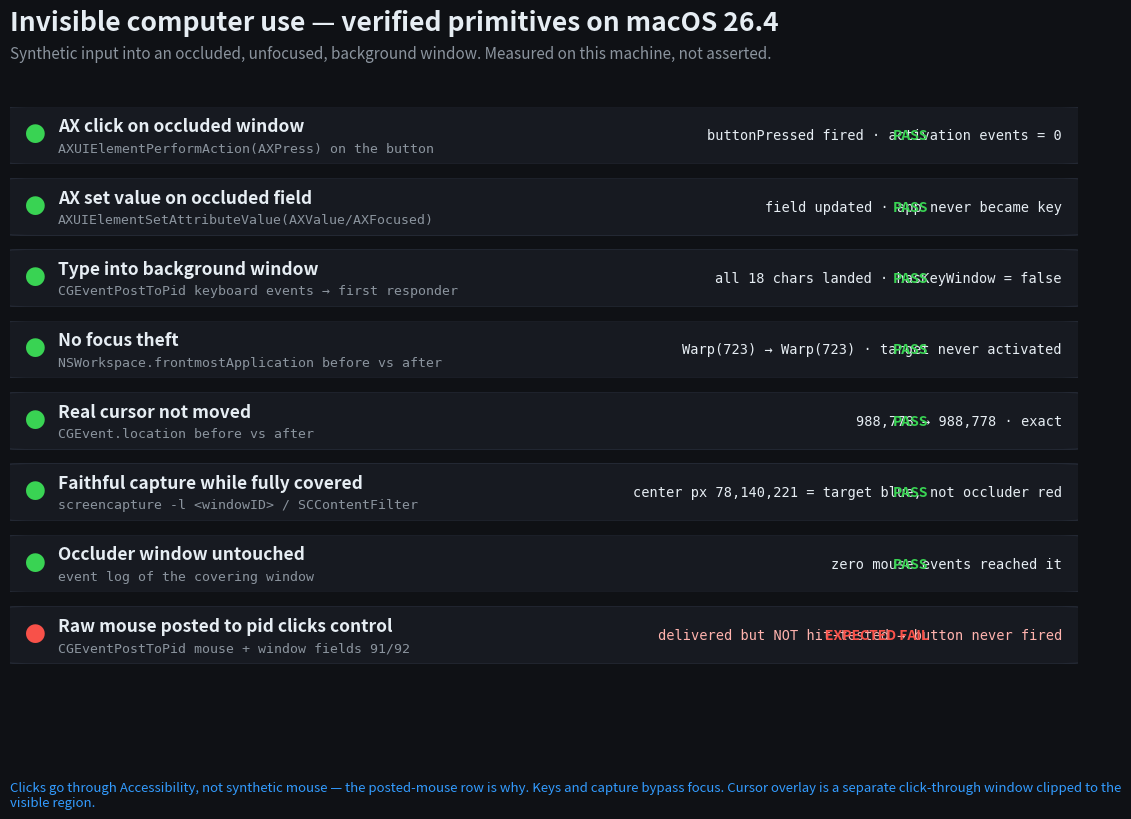

Source code (Python):
import matplotlib; matplotlib.use("Agg")
import matplotlib.pyplot as plt
from matplotlib.patches import FancyBboxPatch
import matplotlib.image as mpimg

BG="#0f1115"; CARD="#171a21"; GRN="#39d353"; RED="#f85149"; TXT="#e6edf3"; SUB="#8b949e"; ACC="#339cff"
fig=plt.figure(figsize=(12,8.6),dpi=170); fig.patch.set_facecolor(BG)
fig.text(0.055,0.945,"Invisible computer use — verified primitives on macOS 26.4",fontsize=19,color=TXT,weight="bold")
fig.text(0.055,0.912,"Synthetic input into an occluded, unfocused, background window. Measured on this machine, not asserted.",fontsize=11,color=SUB)

rows=[
 ("AX click on occluded window","AXUIElementPerformAction(AXPress) on the button","buttonPressed fired · activation events = 0",True),
 ("AX set value on occluded field","AXUIElementSetAttributeValue(AXValue/AXFocused)","field updated · app never became key",True),
 ("Type into background window","CGEventPostToPid keyboard events → first responder","all 18 chars landed · hasKeyWindow = false",True),
 ("No focus theft","NSWorkspace.frontmostApplication before vs after","Warp(723) → Warp(723) · target never activated",True),
 ("Real cursor not moved","CGEvent.location before vs after","988,778 → 988,778 · exact",True),
 ("Faithful capture while fully covered","screencapture -l <windowID> / SCContentFilter","center px 78,140,221 = target blue, not occluder red",True),
 ("Occluder window untouched","event log of the covering window","zero mouse events reached it",True),
 ("Raw mouse posted to pid clicks control","CGEventPostToPid mouse + window fields 91/92","delivered but NOT hit-tested → button never fired",False),
]
x0,x1=0.055,0.945; top=0.86; rh=0.083
for i,(name,how,res,ok) in enumerate(rows):
    y=top-i*rh
    ax=fig.add_axes([x0,y-rh+0.012,x1-x0,rh-0.016]); ax.set_facecolor(CARD); ax.set_xticks([]); ax.set_yticks([])
    for s in ax.spines.values(): s.set_visible(False)
    ax.add_patch(FancyBboxPatch((0,0),1,1,boxstyle="round,pad=0.002,rounding_size=0.03",transform=ax.transAxes,facecolor=CARD,edgecolor="#232833",lw=1))
    c=GRN if ok else RED
    ax.text(0.014,0.5,"●",color=c,fontsize=15,va="center")
    ax.text(0.045,0.66,name,color=TXT,fontsize=12.5,weight="bold",va="center")
    ax.text(0.045,0.28,how,color=SUB,fontsize=9.5,va="center",family="monospace")
    ax.text(0.985,0.5,res,color=(TXT if ok else "#ffb3ae"),fontsize=9.8,va="center",ha="right",family="monospace")
    ax.text(0.86,0.5,("PASS" if ok else "EXPECTED FAIL"),color=c,fontsize=10,va="center",ha="right",weight="bold")
fig.text(0.055,0.045,"Clicks go through Accessibility, not synthetic mouse — the posted-mouse row is why. Keys and capture bypass focus. Cursor overlay is a separate click-through window clipped to the visible region.",fontsize=9.5,color=ACC,wrap=True)
fig.savefig("results_scoreboard.png",facecolor=BG,bbox_inches="tight",pad_inches=0.25)
print("wrote results_scoreboard.png")
